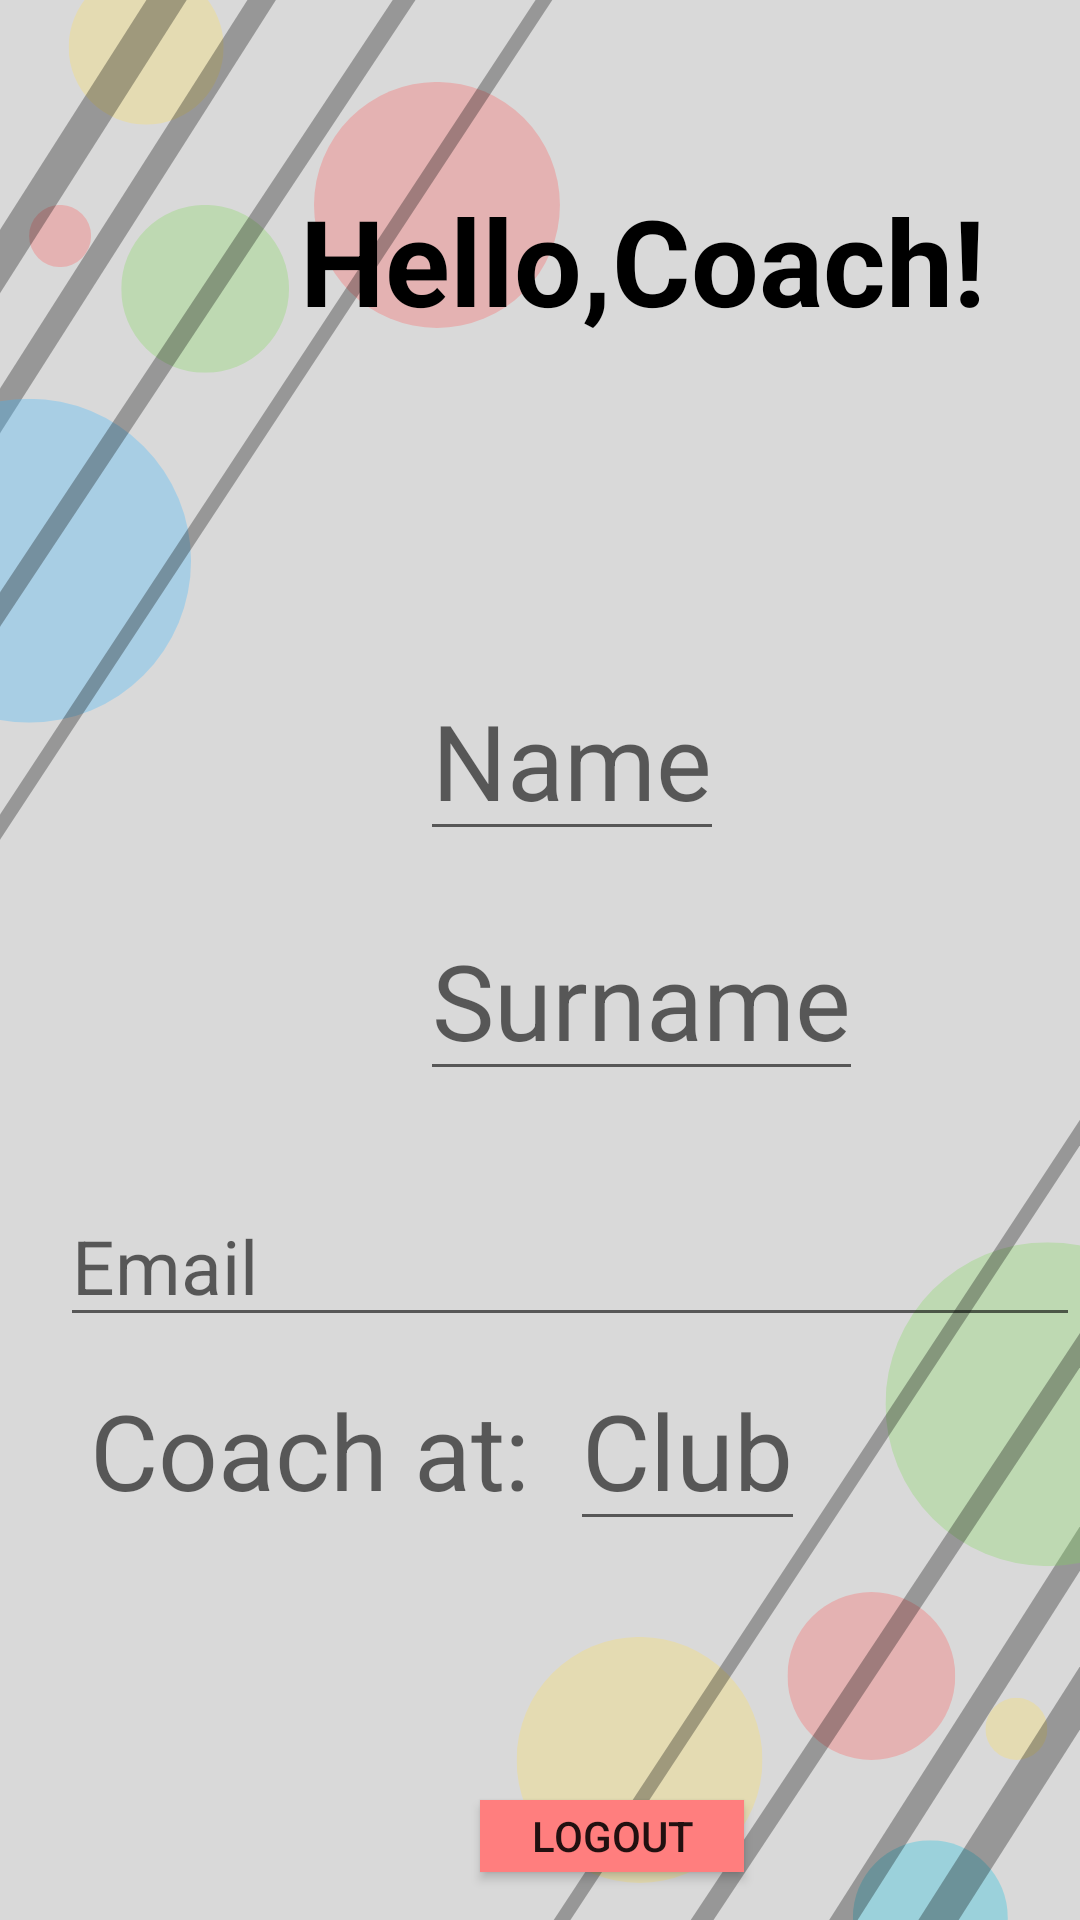

Here is an Android app screen rendered from its layout file. Give the layout XML and the strings, colors and styles it references.
<!-- AndroidManifest.xml: application theme Theme.CoachIT -->
<!-- res/layout/fragment_profile.xml -->
<?xml version="1.0" encoding="utf-8"?>
<FrameLayout xmlns:android="http://schemas.android.com/apk/res/android"
    xmlns:tools="http://schemas.android.com/tools"
    android:layout_width="match_parent"
    android:layout_height="match_parent"
    android:background="@drawable/bgnew"
    tools:context=".ProfileFragment">

    

    <TextView
        android:layout_width="wrap_content"
        android:layout_height="wrap_content"
        android:textSize="40dp"
        android:text="Hello,Coach!"
        android:textStyle="bold"
        android:layout_marginLeft="100dp"
        android:textColor="@color/black"
        android:layout_marginTop="60dp"/>


    <Button
        android:id="@+id/button"
        android:layout_marginTop="600dp"
        android:layout_marginLeft="160dp"
        android:background="@color/red"
        android:layout_width="wrap_content"
        android:layout_height="wrap_content"
        android:layout_marginBottom="16dp"
        android:onClick="logoutAdmin"
        android:text="Logout"/>

    <EditText
        android:layout_width="wrap_content"
        android:layout_height="wrap_content"
        android:textColor="@color/black"

        android:hint="Name"
        android:textSize="35dp"
        android:maxLines="1"
        android:layout_marginTop="220dp"
        android:layout_marginLeft="140dp"/>

    <EditText
        android:layout_width="wrap_content"
        android:layout_height="wrap_content"
        android:hint="Surname"
        android:textSize="35dp"
        android:textColor="@color/black"

        android:layout_marginTop="300dp"
        android:maxLines="1"
        android:layout_marginLeft="140dp"/>

    <EditText
        android:layout_width="wrap_content"
        android:layout_height="wrap_content"
        android:hint="Email                                                 "
        android:textSize="25dp"
        android:textColor="@color/black"
        android:maxLines="1"
        android:layout_marginTop="395dp"
        android:layout_marginLeft="20dp"/>

    <TextView
    android:layout_width="wrap_content"
        android:textColor="@color/black"

        android:layout_height="wrap_content"
    android:hint="Coach at:"
    android:layout_marginTop="460dp"
        android:textSize="35dp"

    android:layout_marginLeft="30dp"/>

    <EditText
        android:layout_width="wrap_content"
        android:layout_height="wrap_content"
        android:textColor="@color/black"

        android:hint="Club"
        android:textSize="35dp"
        android:layout_marginTop="450dp"
        android:layout_marginLeft="190dp"/>


</FrameLayout>
<!-- resources referenced by this layout -->
<resources>
  <color name="black">#FF000000</color>
  <color name="red">#FF7E7E</color>
  <!-- drawable bgnew: png bitmap (drawable, 93267 bytes) -->
  <style name="Theme.CoachIT" parent="Base.Theme.CoachIT" />
  <style name="Base.Theme.CoachIT" parent="Theme.AppCompat.Light.NoActionBar">
          
          
      </style>
</resources>
